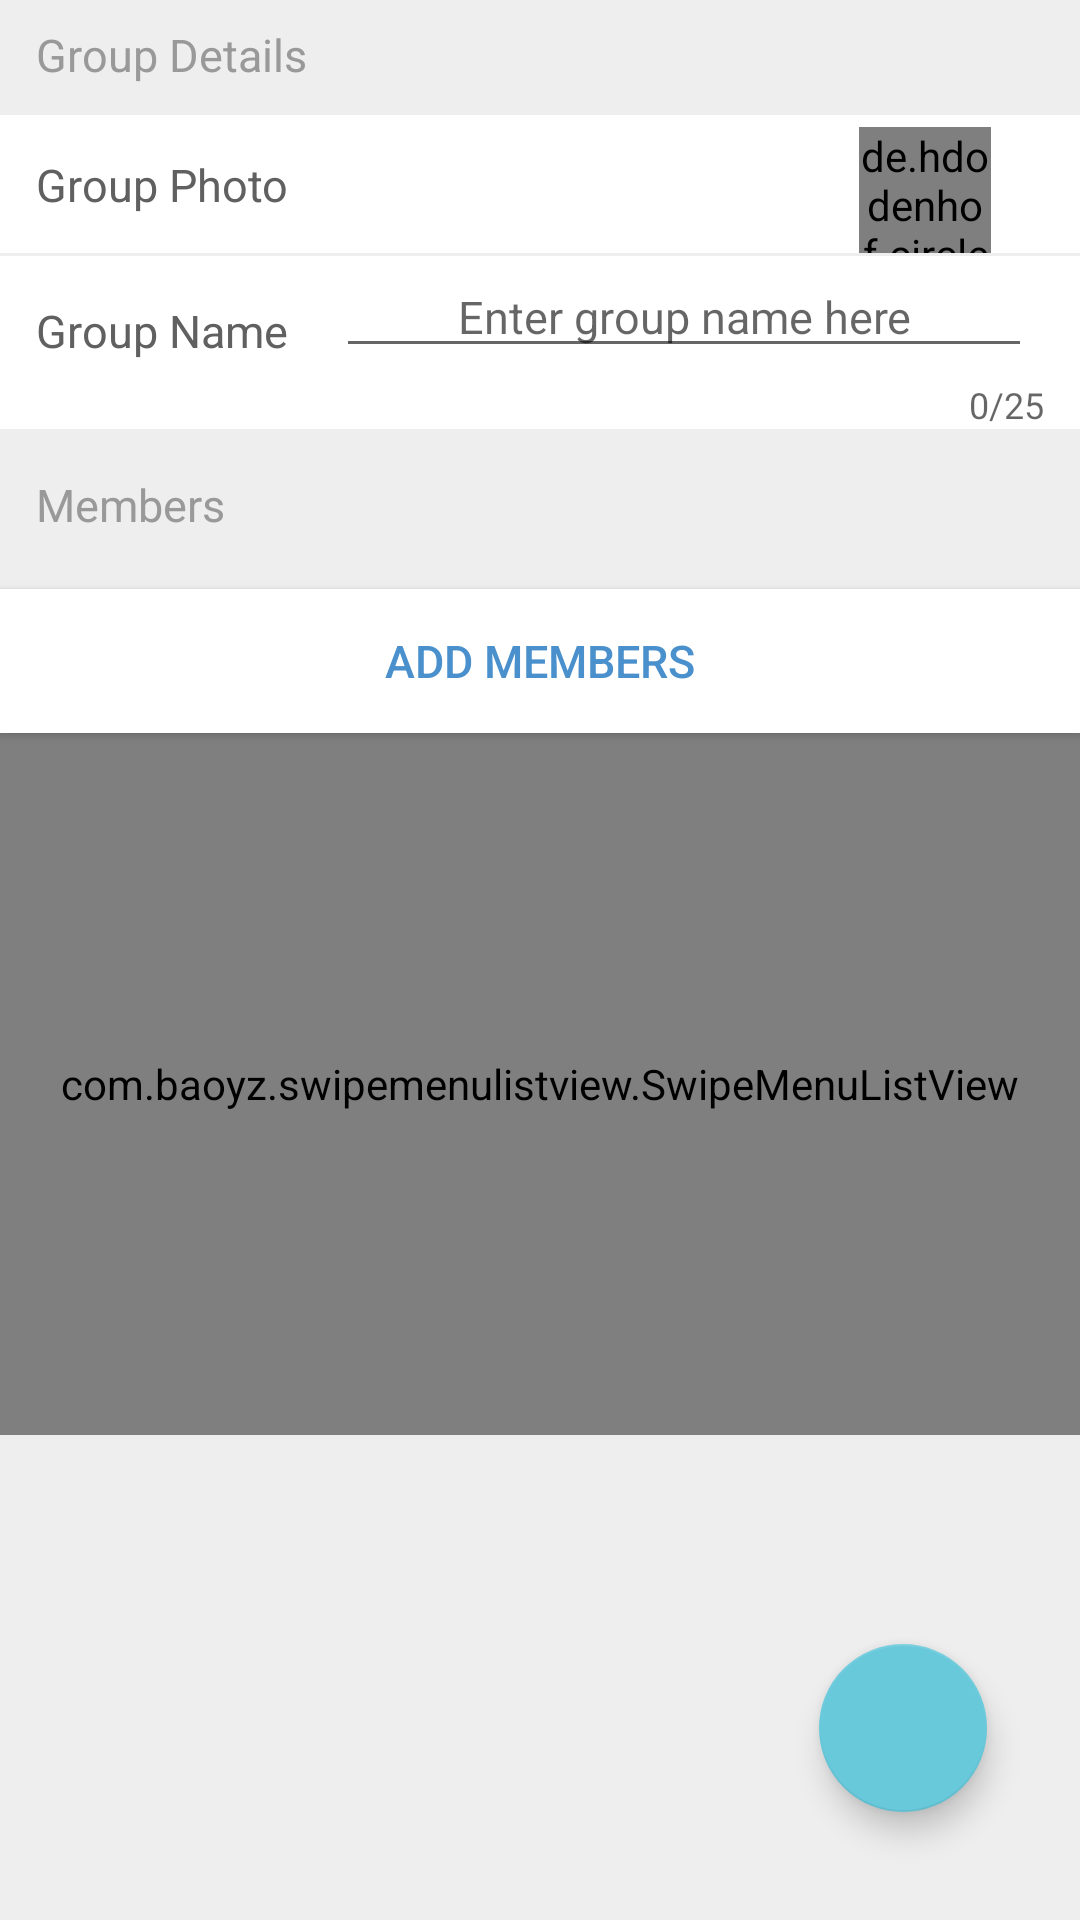

This screen was rendered from an Android layout file. Write that file and the resources it references.
<!-- AndroidManifest.xml: application theme AppTheme -->
<!-- res/layout/fragment_add_group.xml -->
<?xml version="1.0" encoding="utf-8"?>
<androidx.constraintlayout.widget.ConstraintLayout xmlns:android="http://schemas.android.com/apk/res/android"

    xmlns:app="http://schemas.android.com/apk/res-auto"
    xmlns:tools="http://schemas.android.com/tools"
    android:layout_width="match_parent"
    android:layout_height="match_parent"
    android:layout_gravity="center_vertical"
    android:layout_alignParentBottom="true"
    android:background="@color/background"
    android:tag="">


    <TextView
        android:id="@+id/group_details"
        android:layout_width="match_parent"
        android:layout_height="wrap_content"
        android:layout_marginStart="12dp"
        android:layout_marginLeft="12dp"
        android:layout_marginTop="8dp"
        android:text="@string/GroupDetails"
        android:textSize="15sp"
        android:textColor="@color/textViewColor"
        app:layout_constraintBottom_toTopOf="@+id/constraintLayout3"
        app:layout_constraintEnd_toEndOf="parent"
        app:layout_constraintHorizontal_bias="0.51"
        app:layout_constraintStart_toStartOf="parent"
        app:layout_constraintTop_toTopOf="parent" />


    <androidx.constraintlayout.widget.ConstraintLayout
        android:id="@+id/constraintLayout3"
        android:layout_width="match_parent"
        android:layout_height="wrap_content"
        android:layout_marginTop="10dp"
        android:background="@color/white"
        app:layout_constraintEnd_toEndOf="parent"
        app:layout_constraintHorizontal_bias="0.0"
        app:layout_constraintStart_toStartOf="parent"
        app:layout_constraintTop_toBottomOf="@+id/group_details">

        <de.hdodenhof.circleimageview.CircleImageView
            android:id="@+id/group_photo_image_view"
            android:layout_width="44dp"
            android:layout_height="42dp"
            android:layout_marginStart="8dp"
            android:layout_marginLeft="8dp"
            android:layout_marginTop="4dp"
            android:layout_marginEnd="8dp"
            android:layout_marginRight="8dp"


            app:layout_constraintEnd_toEndOf="parent"
            app:layout_constraintHorizontal_bias="0.893"
            app:layout_constraintStart_toEndOf="@+id/teamPhoto_text_view"
            app:layout_constraintTop_toTopOf="parent" />


        <TextView
            android:id="@+id/teamPhoto_text_view"
            android:layout_width="wrap_content"
            android:layout_height="wrap_content"

            android:layout_marginStart="12dp"
            android:layout_marginLeft="12dp"
            android:layout_marginTop="8dp"
            android:layout_marginBottom="8dp"

            android:text="@string/teamPhoto"
            android:textColor="@color/textViewColor2"
            android:textSize="15sp"
            app:layout_constraintBottom_toBottomOf="parent"
            app:layout_constraintStart_toStartOf="parent"
            app:layout_constraintTop_toTopOf="parent" />


    </androidx.constraintlayout.widget.ConstraintLayout>

    <androidx.constraintlayout.widget.ConstraintLayout
        android:id="@+id/constraintLayout"
        android:layout_width="match_parent"
        android:layout_height="wrap_content"
        android:layout_marginTop="1dp"
        android:background="@color/white"
        app:layout_constraintEnd_toEndOf="parent"
        app:layout_constraintHorizontal_bias="0.0"
        app:layout_constraintStart_toStartOf="parent"
        app:layout_constraintTop_toBottomOf="@+id/constraintLayout3"
        tools:ignore="MissingConstraints">

        <TextView
            android:id="@+id/group_name_text_view"
            android:layout_width="wrap_content"
            android:layout_height="wrap_content"
            android:layout_marginStart="12dp"
            android:layout_marginLeft="12dp"
            android:layout_marginTop="14dp"
            android:layout_marginBottom="22dp"
            android:text="@string/group_name"
            android:textColor="@color/textViewColor2"
            android:textSize="15sp"
            app:layout_constraintBottom_toBottomOf="parent"
            app:layout_constraintStart_toStartOf="parent"
            app:layout_constraintTop_toTopOf="parent">

        </TextView>


        <com.google.android.material.textfield.TextInputLayout
            android:id="@+id/text_input_layout"
            android:layout_width="0dp"
            android:layout_height="wrap_content"
            android:layout_marginStart="8dp"
            android:layout_marginLeft="8dp"
            android:layout_marginEnd="8dp"
            android:layout_marginRight="8dp"
            app:counterEnabled="true"
            app:counterMaxLength="25"
            app:hintAnimationEnabled="false"
            app:hintEnabled="false"
            app:layout_constraintBottom_toBottomOf="parent"
            app:layout_constraintEnd_toEndOf="parent"
            app:layout_constraintStart_toEndOf="@+id/group_name_text_view"
            app:layout_constraintTop_toTopOf="parent">

            <EditText
                android:id="@+id/group_name_edit_text"
                android:layout_width="match_parent"
                android:layout_height="wrap_content"

                android:layout_marginStart="8dp"
                android:layout_marginLeft="8dp"
                android:layout_marginTop="8dp"
                android:layout_marginEnd="8dp"
                android:layout_marginRight="8dp"

                android:hint="@string/team_name"
                android:inputType="text"
                android:maxLength="25"
                android:paddingTop="10sp"
                android:textAlignment="center"
                android:textColor="@color/black"
                android:textSize="15sp"
                app:layout_constraintBottom_toBottomOf="parent"
                app:layout_constraintEnd_toStartOf="@+id/text_input_layout"
                app:layout_constraintStart_toEndOf="@+id/group_name_text_view"
                app:layout_constraintTop_toTopOf="parent"
                app:layout_constraintVertical_bias="0.0" />

        </com.google.android.material.textfield.TextInputLayout>

    </androidx.constraintlayout.widget.ConstraintLayout>


    <TextView
        android:id="@+id/members"
        android:layout_width="match_parent"
        android:layout_height="wrap_content"

        android:textColor="@color/textViewColor"
        android:layout_marginStart="12dp"
        android:layout_marginLeft="12dp"
        android:layout_marginTop="10dp"
        android:paddingTop="5sp"
        android:text="@string/members"
        android:textSize="15sp"
        app:layout_constraintEnd_toEndOf="parent"
        app:layout_constraintHorizontal_bias="1.0"
        app:layout_constraintStart_toStartOf="parent"
        app:layout_constraintTop_toBottomOf="@+id/constraintLayout" >

    </TextView>

    <androidx.constraintlayout.widget.ConstraintLayout
        android:id="@+id/constraintLayout2"
        android:layout_width="match_parent"
        android:layout_height="300sp"
        android:layout_marginTop="10dp"
        app:layout_constraintEnd_toEndOf="parent"
        app:layout_constraintStart_toStartOf="parent"
        app:layout_constraintTop_toBottomOf="@+id/members">

        <Button
            android:id="@+id/add_members_button"
            android:layout_width="match_parent"
            android:layout_height="wrap_content"
            android:layout_marginTop="8dp"
            android:background="@color/white"
            android:text="@string/AddMembers"
            android:textColor="@color/button_color"
            android:textSize="15sp"
            app:layout_constraintEnd_toEndOf="parent"
            app:layout_constraintHorizontal_bias="0.0"
            app:layout_constraintStart_toStartOf="@+id/add_members_list_view"
            app:layout_constraintTop_toTopOf="parent">

        </Button>

        <com.baoyz.swipemenulistview.SwipeMenuListView
            android:id="@+id/add_members_list_view"
            android:layout_width="match_parent"
            android:layout_height="0dp"
            android:layout_marginBottom="10dp"
            android:background="@color/white"
            android:scrollbars="vertical"

            app:layout_constraintBottom_toBottomOf="parent"
            app:layout_constraintEnd_toEndOf="parent"
            app:layout_constraintHorizontal_bias="0.0"
            app:layout_constraintStart_toStartOf="parent"
            app:layout_constraintTop_toBottomOf="@+id/add_members_button"
            app:layout_constraintVertical_bias="0.0"

            >

        </com.baoyz.swipemenulistview.SwipeMenuListView>

    </androidx.constraintlayout.widget.ConstraintLayout>


    <com.google.android.material.floatingactionbutton.FloatingActionButton
        android:id="@+id/save_group_fab_button"
        android:layout_width="wrap_content"
        android:layout_height="wrap_content"
        android:layout_gravity="bottom|end"

        android:layout_marginEnd="31dp"
        android:layout_marginRight="31dp"

        android:layout_marginBottom="36dp"
        android:background="@color/fab_color"
        android:backgroundTint="@color/fab_color"
        android:src="@drawable/ic_check"
        app:backgroundTint="@color/fab_color"
        app:layout_constraintBottom_toBottomOf="parent"
        app:layout_constraintEnd_toEndOf="parent"
        app:rippleColor="@color/fab_color"


        />
</androidx.constraintlayout.widget.ConstraintLayout>
<!-- resources referenced by this layout -->
<resources>
  <color name="background">#EEEEEE</color>
  <color name="black">#000000</color>
  <color name="button_color">@color/colorPrimaryDark</color>
  <color name="fab_color">@color/colorAccent</color>
  <color name="textViewColor">#999999</color>
  <color name="textViewColor2">#606060</color>
  <color name="white">#fff</color>
  <string name="AddMembers">Add members</string>
  <string name="GroupDetails">Group Details</string>
  <string name="group_name">Group Name</string>
  <string name="members">Members</string>
  <string name="teamPhoto">Group Photo</string>
  <string name="team_name">Enter group name here</string>
  <style name="AppTheme" parent="Theme.AppCompat.Light.NoActionBar">
          
          <item name="colorPrimary">@color/colorPrimary</item>
          <item name="colorPrimaryDark">@color/colorPrimaryDark</item>
          <item name="colorAccent">@color/colorAccent</item>
          <item name="windowActionBar">false</item>
          <item name="windowNoTitle">true</item>
      </style>
  <color name="colorPrimaryDark">#4990CC</color>
  <color name="colorAccent">#68C9DB</color>
  <color name="colorPrimary">#3F51B5</color>
</resources>
